Run: headless pygame with SDL's dummy video driver; simulated clock (each Clock.tick advances the game by its frame time, no real sleeping); random seed 0; keys injected as events and as key.get_pressed() state; no mouse input; restart key R tapped at the start of phases 3 and 4.
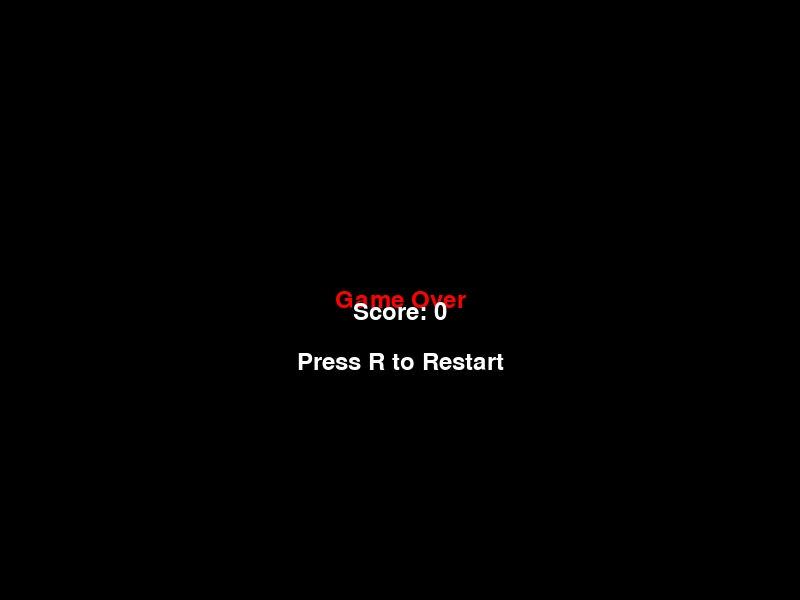
Frame 1 of 4 · flips 1–60 · no input
Frame 2 of 4 · flips 61–180 · tapped SPACE, RETURN · held RIGHT (→), D · screen unchanged from frame 1, image omitted
Frame 3 of 4 · flips 181–300 · tapped R · held DOWN (↓), S · screen unchanged from frame 2, image omitted
Frame 4 of 4 · flips 301–420 · tapped R · held LEFT (←), A, UP (↑), W · screen unchanged from frame 3, image omitted

The pygame program that drew these frames:

import pygame
import random

pygame.init()
random.seed(42)

SCREEN_WIDTH, SCREEN_HEIGHT = 800, 600
GRID_WIDTH, GRID_HEIGHT = 30, 24
CELL_SIZE = 20
GRID_AREA_WIDTH, GRID_AREA_HEIGHT = GRID_WIDTH * CELL_SIZE, GRID_HEIGHT * CELL_SIZE
FPS = 60
SNAKE_SPEED = 10

WHITE = (255, 255, 255)
BLACK = (0, 0, 0)
GREEN = (0, 255, 0)
RED = (255, 0, 0)
BLUE = (0, 0, 255)

screen = pygame.display.set_mode((SCREEN_WIDTH, SCREEN_HEIGHT))
pygame.display.set_caption("Snake Easy")
clock = pygame.time.Clock()

font = pygame.font.SysFont(None, 36)

def draw_grid():
    for x in range(0, GRID_AREA_WIDTH, CELL_SIZE):
        for y in range(0, GRID_AREA_HEIGHT, CELL_SIZE):
            rect = pygame.Rect(x, y, CELL_SIZE, CELL_SIZE)
            pygame.draw.rect(screen, WHITE, rect, 1)

def draw_snake(snake):
    for segment in snake:
        pygame.draw.rect(screen, GREEN, (segment[0], segment[1], CELL_SIZE, CELL_SIZE))

def draw_food(food):
    pygame.draw.rect(screen, RED, (food[0], food[1], CELL_SIZE, CELL_SIZE))

def draw_hud(score):
    text = font.render(f"Score: {score}", True, WHITE)
    screen.blit(text, (10, 10))

def generate_food(snake):
    while True:
        food = (random.randint(0, GRID_WIDTH - 1) * CELL_SIZE, random.randint(0, GRID_HEIGHT - 1) * CELL_SIZE)
        if food not in snake:
            return food

def game_over(score):
    screen.fill(BLACK)
    text = font.render("Game Over", True, RED)
    score_text = font.render(f"Score: {score}", True, WHITE)
    restart_text = font.render("Press R to Restart", True, WHITE)
    screen.blit(text, (SCREEN_WIDTH // 2 - text.get_width() // 2, SCREEN_HEIGHT // 2 - text.get_height() // 2))
    screen.blit(score_text, (SCREEN_WIDTH // 2 - score_text.get_width() // 2, SCREEN_HEIGHT // 2))
    screen.blit(restart_text, (SCREEN_WIDTH // 2 - restart_text.get_width() // 2, SCREEN_HEIGHT // 2 + 50))
    pygame.display.update()

def main():
    running = True
    game_over_flag = False
    score = 0

    snake = [(GRID_WIDTH // 2 * CELL_SIZE, GRID_HEIGHT // 2 * CELL_SIZE),
            ((GRID_WIDTH // 2 - 1) * CELL_SIZE, GRID_HEIGHT // 2 * CELL_SIZE),
            ((GRID_WIDTH // 2 - 2) * CELL_SIZE, GRID_HEIGHT // 2 * CELL_SIZE)]
    direction = (1, 0)
    food = generate_food(snake)

    while running:
        for event in pygame.event.get():
            if event.type == pygame.QUIT:
                running = False
            elif event.type == pygame.KEYDOWN:
                if event.key == pygame.K_ESCAPE:
                    running = False
                elif event.key == pygame.K_r and game_over_flag:
                    snake = [(GRID_WIDTH // 2 * CELL_SIZE, GRID_HEIGHT // 2 * CELL_SIZE),
                             ((GRID_WIDTH // 2 - 1) * CELL_SIZE, GRID_HEIGHT // 2 * CELL_SIZE),
                             ((GRID_WIDTH // 2 - 2) * CELL_SIZE, GRID_HEIGHT // 2 * CELL_SIZE)]
                    direction = (1, 0)
                    food = generate_food(snake)
                    score = 0
                    game_over_flag = False
                elif not game_over_flag:
                    if event.key == pygame.K_UP and direction!= (0, 1):
                        direction = (0, -1)
                    elif event.key == pygame.K_DOWN and direction!= (0, -1):
                        direction = (0, 1)
                    elif event.key == pygame.K_LEFT and direction!= (1, 0):
                        direction = (-1, 0)
                    elif event.key == pygame.K_RIGHT and direction!= (-1, 0):
                        direction = (1, 0)

        if not game_over_flag:
            new_head = (snake[0][0] + direction[0] * CELL_SIZE, snake[0][1] + direction[1] * CELL_SIZE)
            snake.insert(0, new_head)

            if new_head == food:
                score += 10
                food = generate_food(snake)
            else:
                snake.pop()

            if (new_head[0] < 0 or new_head[0] >= GRID_AREA_WIDTH or
                new_head[1] < 0 or new_head[1] >= GRID_AREA_HEIGHT or
                new_head in snake[1:]):
                game_over_flag = True

        screen.fill(BLACK)
        draw_grid()
        if not game_over_flag:
            draw_snake(snake)
            draw_food(food)
            draw_hud(score)
        else:
            game_over(score)

        pygame.display.update()
        clock.tick(FPS)

    pygame.quit()

if __name__ == "__main__":
    main()
